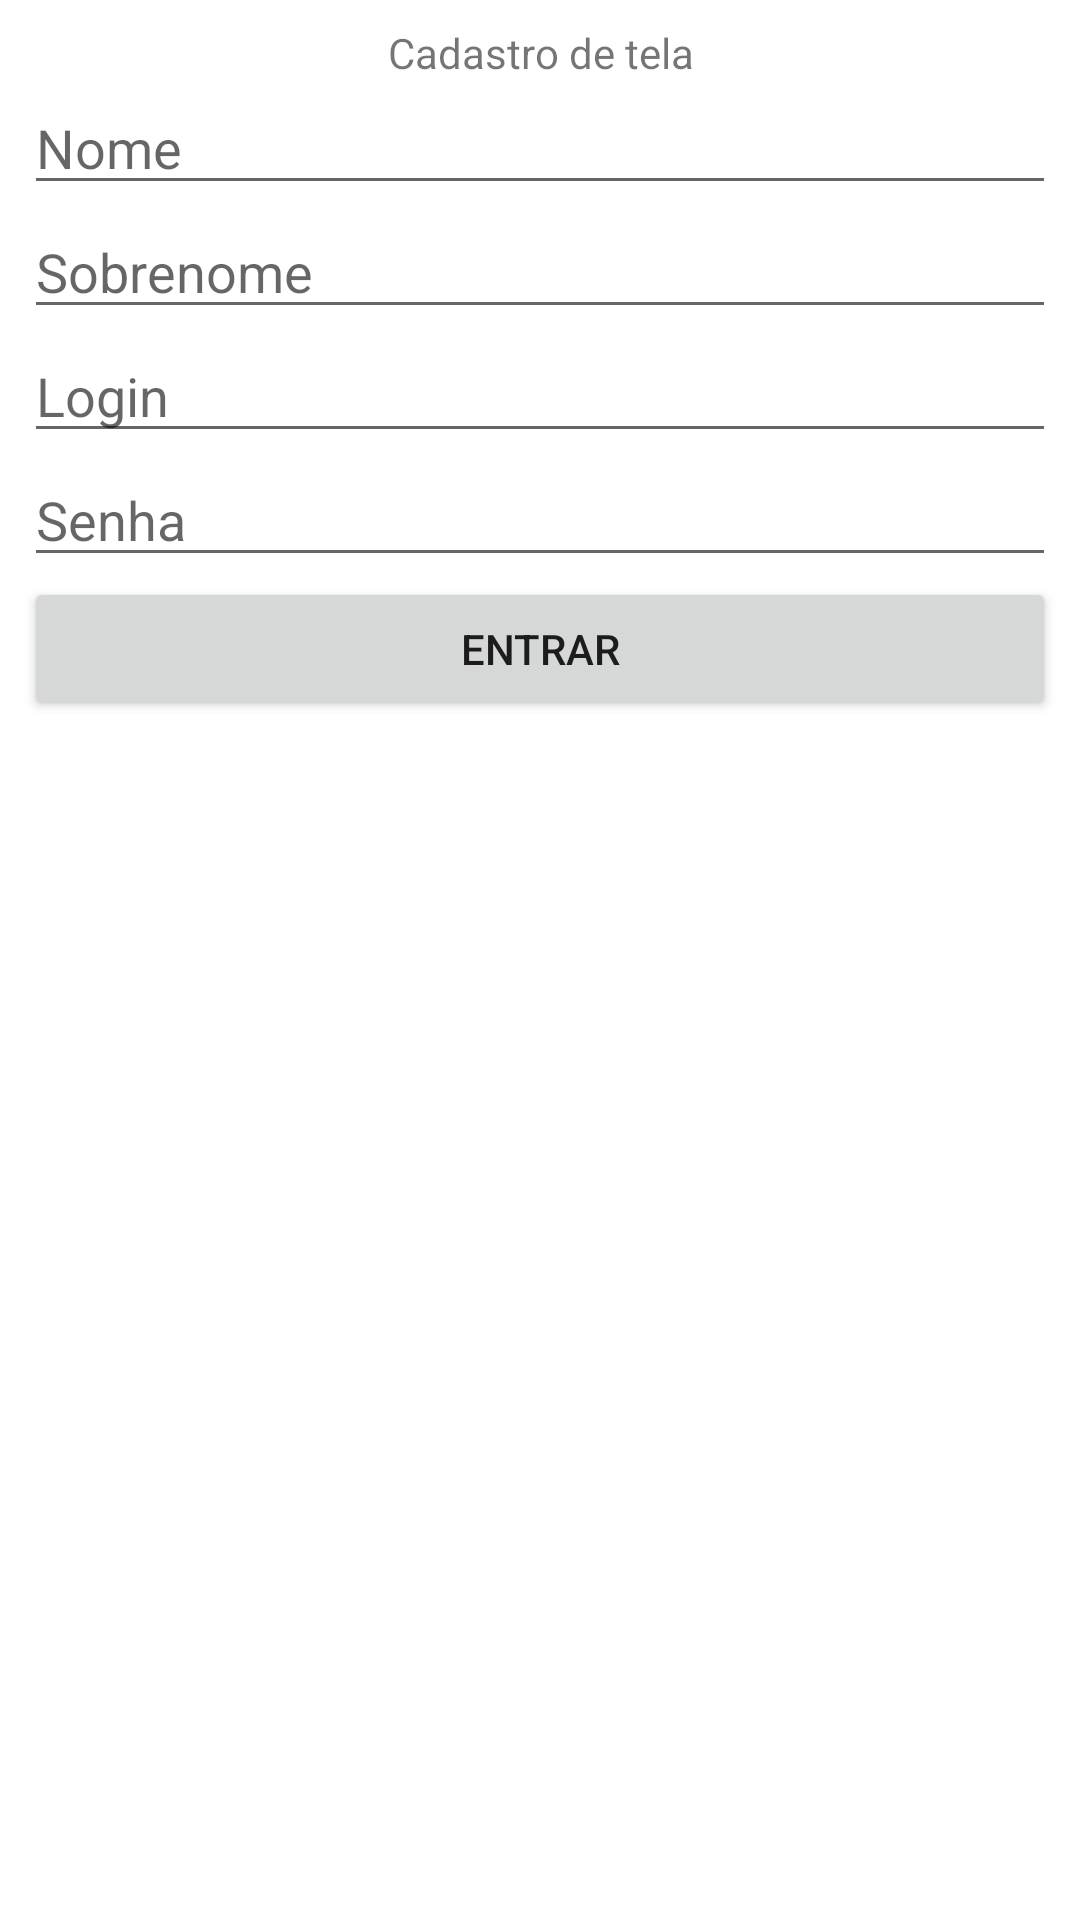

Reconstruct the res/layout file that produces this screen, plus the resources it refers to.
<!-- AndroidManifest.xml: application theme Theme.SymbianNoAndroid -->
<!-- res/layout/activity_cadastro.xml -->
<?xml version="1.0" encoding="utf-8"?>
<LinearLayout xmlns:android="http://schemas.android.com/apk/res/android"
    xmlns:tools="http://schemas.android.com/tools"
    android:layout_width="match_parent"
    android:layout_height="wrap_content"
    android:layout_gravity="center"
    android:orientation="vertical"
    android:padding="8dp"
    tools:context=".MainActivity">

    <TextView
        android:layout_width="match_parent"
        android:layout_height="wrap_content"
        android:gravity="center"
        android:text="@string/cadastro_titulo_tela"
        />

    <EditText
        android:layout_width="match_parent"
        android:layout_height="wrap_content"
        android:hint="@string/nome"
        android:id="@+id/cadastro_nome"/>

    <EditText
        android:layout_width="match_parent"
        android:layout_height="wrap_content"
        android:hint="@string/sobrenome"
        android:id="@+id/cadastro_sobrenome"/>

    <EditText
        android:layout_width="match_parent"
        android:layout_height="wrap_content"
        android:hint="@string/login"
        android:id="@+id/cadastro_login"/>

    <EditText
        android:layout_width="match_parent"
        android:layout_height="wrap_content"
        android:hint="@string/senha"
        android:id="@+id/cadastro_senha"
        android:inputType="textPassword"/>


    <Button
        android:layout_width="match_parent"
        android:layout_height="wrap_content"
        android:text="@string/entrar"
        android:id="@+id/cadastro_cadastrar"/>


</LinearLayout>
<!-- resources referenced by this layout -->
<resources>
  <string name="cadastro_titulo_tela">Cadastro de tela</string>
  <string name="entrar">Entrar</string>
  <string name="login">Login</string>
  <string name="nome">Nome</string>
  <string name="senha">Senha</string>
  <string name="sobrenome">Sobrenome</string>
  <style name="Theme.SymbianNoAndroid" parent="Theme.MaterialComponents.DayNight.DarkActionBar">
          
          <item name="colorPrimary">@color/purple_500</item>
          <item name="colorPrimaryVariant">@color/purple_700</item>
          <item name="colorOnPrimary">@color/white</item>
          
          <item name="colorSecondary">@color/teal_200</item>
          <item name="colorSecondaryVariant">@color/teal_700</item>
          <item name="colorOnSecondary">@color/black</item>
          
          <item name="android:statusBarColor" tools:targetApi="l">?attr/colorPrimaryVariant</item>
          
      </style>
  <!-- not gathered from this repository: default colours our renderer supplied (Android Studio template values) -->
  <color name="purple_500">#FF6200EE</color>
  <color name="purple_700">#FF3700B3</color>
  <color name="teal_200">#FF03DAC5</color>
  <color name="teal_700">#FF018786</color>
  <color name="black">#FF000000</color>
  <color name="white">#FFFFFFFF</color>
</resources>
